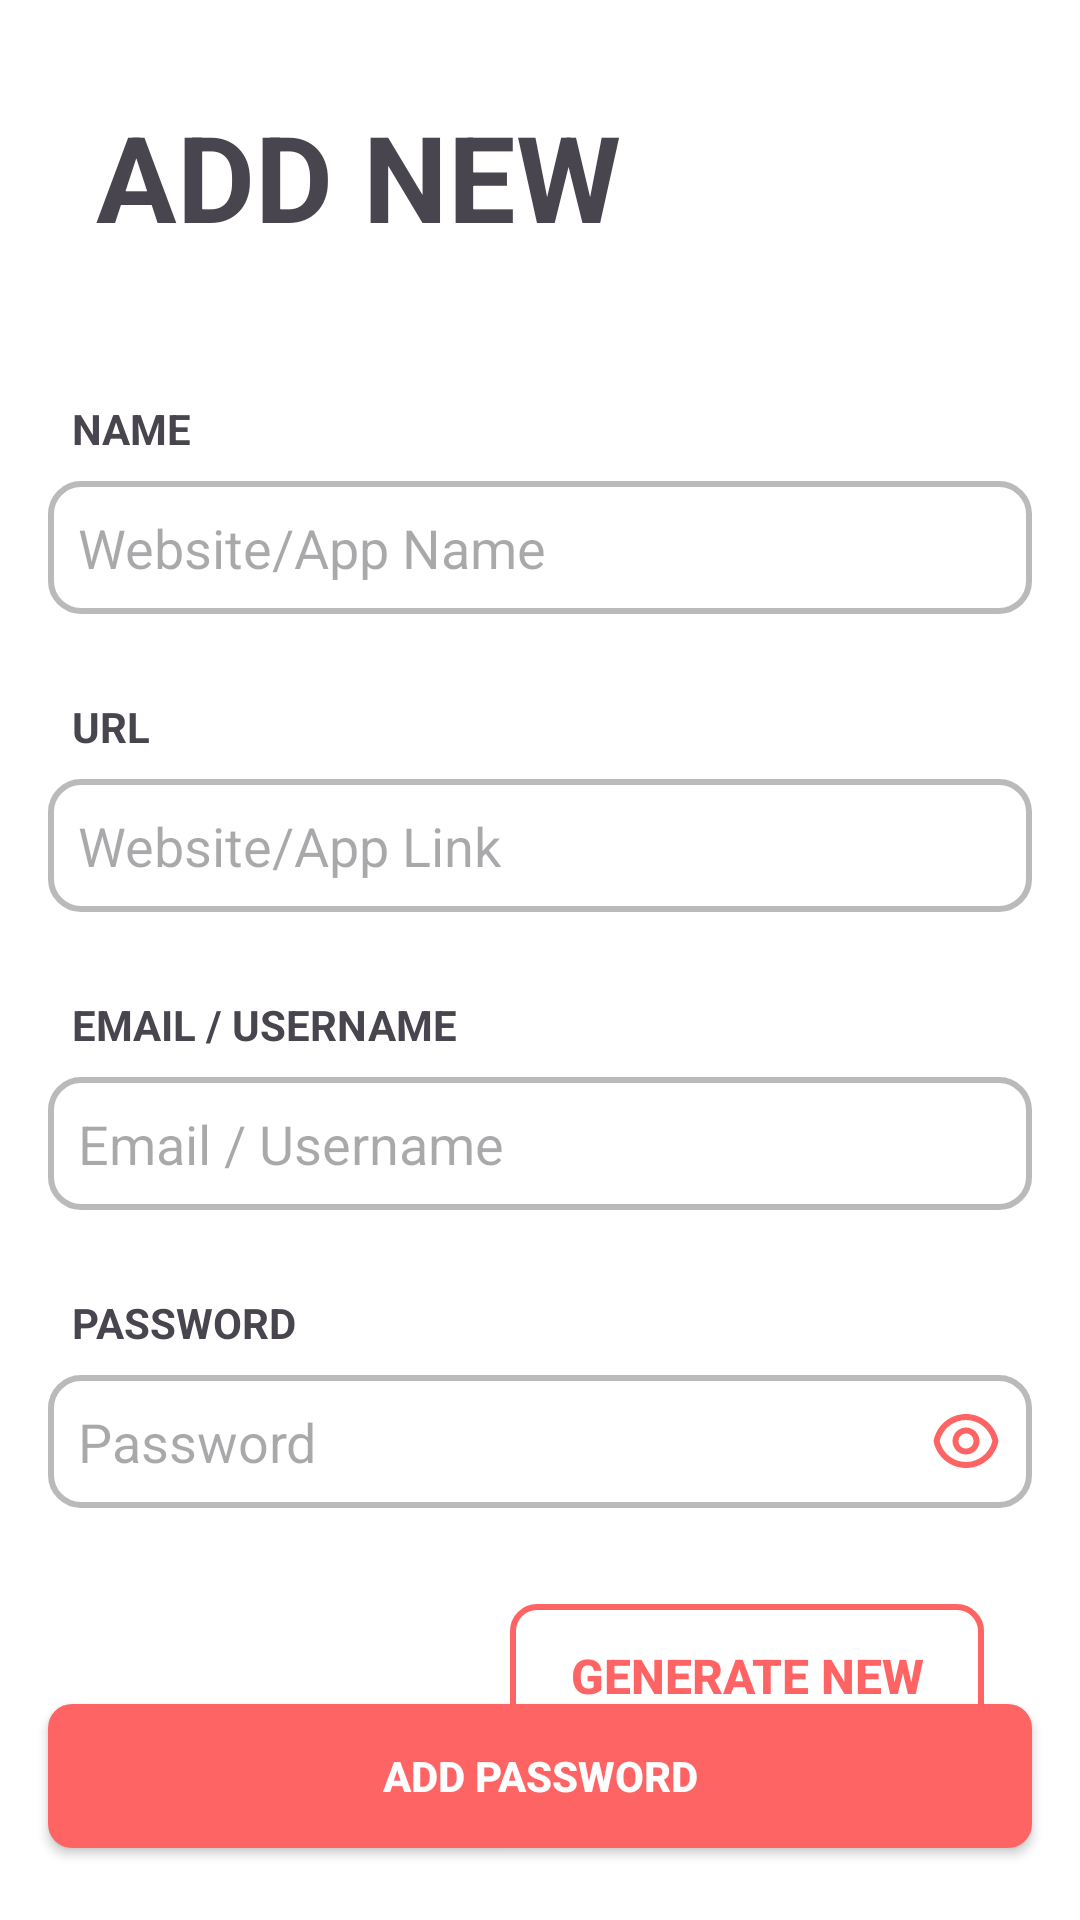

Write the Android layout XML for this screen, with the resource values it uses.
<!-- AndroidManifest.xml: application theme Theme.OnePass -->
<!-- res/layout/password_input_layout.xml -->
<?xml version="1.0" encoding="utf-8"?>
<androidx.constraintlayout.widget.ConstraintLayout xmlns:android="http://schemas.android.com/apk/res/android"
    xmlns:app="http://schemas.android.com/apk/res-auto"
    android:layout_width="match_parent"
    android:layout_height="match_parent"
    android:background="@color/background_color">

    <TextView
        android:id="@+id/screenTitle"
        android:layout_width="wrap_content"
        android:layout_height="wrap_content"
        android:layout_marginStart="32dp"
        android:layout_marginTop="32dp"
        android:text="@string/add_new"
        android:textAllCaps="true"
        android:textSize="40sp"
        android:textStyle="bold"
        app:layout_constraintEnd_toEndOf="parent"
        app:layout_constraintHorizontal_bias="0.0"
        app:layout_constraintStart_toStartOf="parent"
        app:layout_constraintTop_toTopOf="parent" />

    <TextView
        android:id="@+id/nameTitle"
        android:layout_width="wrap_content"
        android:layout_height="wrap_content"
        android:layout_marginStart="24dp"
        android:layout_marginTop="48dp"
        android:text="@string/name"
        android:textAllCaps="true"
        android:textStyle="bold"
        app:layout_constraintEnd_toEndOf="parent"
        app:layout_constraintHorizontal_bias="0.0"
        app:layout_constraintStart_toStartOf="parent"
        app:layout_constraintTop_toBottomOf="@+id/screenTitle" />

    <androidx.appcompat.widget.AppCompatEditText
        android:id="@+id/nameEditText"
        android:layout_width="match_parent"
        android:layout_height="wrap_content"
        android:layout_marginStart="16dp"
        android:layout_marginTop="8dp"
        android:layout_marginEnd="16dp"
        android:background="@drawable/input_field_background"
        android:hint="@string/website_app_name"
        android:inputType="text"
        android:padding="10dp"
        android:textCursorDrawable="@drawable/edittext_cursor"
        app:layout_constraintEnd_toEndOf="parent"
        app:layout_constraintHorizontal_bias="0.5"
        app:layout_constraintStart_toStartOf="parent"
        app:layout_constraintTop_toBottomOf="@+id/nameTitle" />

    <TextView
        android:id="@+id/urlTitle"
        android:layout_width="wrap_content"
        android:layout_height="wrap_content"
        android:layout_marginStart="24dp"
        android:layout_marginTop="28dp"
        android:text="@string/url"
        android:textAllCaps="true"
        android:textStyle="bold"
        app:layout_constraintEnd_toEndOf="parent"
        app:layout_constraintHorizontal_bias="0.0"
        app:layout_constraintStart_toStartOf="parent"
        app:layout_constraintTop_toBottomOf="@+id/nameEditText" />

    <androidx.appcompat.widget.AppCompatEditText
        android:id="@+id/urlEditText"
        android:layout_width="match_parent"
        android:layout_height="wrap_content"
        android:layout_marginStart="16dp"
        android:layout_marginTop="8dp"
        android:layout_marginEnd="16dp"
        android:background="@drawable/input_field_background"
        android:hint="@string/website_app_link"
        android:inputType="text"
        android:padding="10dp"
        android:textCursorDrawable="@drawable/edittext_cursor"
        app:layout_constraintEnd_toEndOf="parent"
        app:layout_constraintHorizontal_bias="0.5"
        app:layout_constraintStart_toStartOf="parent"
        app:layout_constraintTop_toBottomOf="@+id/urlTitle" />

    <TextView
        android:id="@+id/usernameTitle"
        android:layout_width="wrap_content"
        android:layout_height="wrap_content"
        android:layout_marginStart="24dp"
        android:layout_marginTop="28dp"
        android:text="@string/username"
        android:textAllCaps="true"
        android:textStyle="bold"
        app:layout_constraintEnd_toEndOf="parent"
        app:layout_constraintHorizontal_bias="0.0"
        app:layout_constraintStart_toStartOf="parent"
        app:layout_constraintTop_toBottomOf="@+id/urlEditText" />

    <androidx.appcompat.widget.AppCompatEditText
        android:id="@+id/usernameEditText"
        android:layout_width="match_parent"
        android:layout_height="wrap_content"
        android:layout_marginStart="16dp"
        android:layout_marginTop="8dp"
        android:layout_marginEnd="16dp"
        android:background="@drawable/input_field_background"
        android:hint="@string/username"
        android:inputType="text|textEmailAddress"
        android:padding="10dp"
        android:textCursorDrawable="@drawable/edittext_cursor"
        app:layout_constraintEnd_toEndOf="parent"
        app:layout_constraintHorizontal_bias="0.5"
        app:layout_constraintStart_toStartOf="parent"
        app:layout_constraintTop_toBottomOf="@+id/usernameTitle" />

    <TextView
        android:id="@+id/passwordTitle"
        android:layout_width="wrap_content"
        android:layout_height="wrap_content"
        android:layout_marginStart="24dp"
        android:layout_marginTop="28dp"
        android:text="@string/password"
        android:textAllCaps="true"
        android:textStyle="bold"
        app:layout_constraintEnd_toEndOf="parent"
        app:layout_constraintHorizontal_bias="0.0"
        app:layout_constraintStart_toStartOf="parent"
        app:layout_constraintTop_toBottomOf="@+id/usernameEditText" />

    <androidx.appcompat.widget.AppCompatEditText
        android:id="@+id/passwordEditText"
        android:layout_width="match_parent"
        android:layout_height="wrap_content"
        android:layout_marginStart="16dp"
        android:layout_marginTop="8dp"
        android:layout_marginEnd="16dp"
        android:background="@drawable/input_field_background"
        android:drawableEnd="@drawable/ic_eye_open"
        android:hint="@string/password"
        android:inputType="textPassword"
        android:padding="10dp"
        android:textCursorDrawable="@drawable/edittext_cursor"
        app:layout_constraintEnd_toEndOf="parent"
        app:layout_constraintHorizontal_bias="0.5"
        app:layout_constraintStart_toStartOf="parent"
        app:layout_constraintTop_toBottomOf="@+id/passwordTitle" />

    <androidx.appcompat.widget.AppCompatButton
        android:id="@+id/generateNewButton"
        android:layout_width="wrap_content"
        android:layout_height="wrap_content"
        android:layout_marginTop="32dp"
        android:layout_marginEnd="32dp"
        android:background="@drawable/border_button_background"
        android:paddingStart="20dp"
        android:paddingEnd="20dp"
        android:text="@string/generate_new"
        android:textColor="@color/default_color"
        android:textSize="16sp"
        android:textStyle="bold"
        app:layout_constraintEnd_toEndOf="parent"
        app:layout_constraintHorizontal_bias="1.0"
        app:layout_constraintStart_toStartOf="parent"
        app:layout_constraintTop_toBottomOf="@+id/passwordEditText" />

    <androidx.appcompat.widget.AppCompatButton
        android:id="@+id/addPasswordButton"
        android:layout_width="match_parent"
        android:layout_height="wrap_content"
        android:layout_marginStart="16dp"
        android:layout_marginEnd="16dp"
        android:layout_marginBottom="24dp"
        android:background="@drawable/fill_button_background"
        android:text="@string/add_password"
        android:textColor="#FFFFFF"
        android:textStyle="bold"
        app:layout_constraintBottom_toBottomOf="parent"
        app:layout_constraintEnd_toEndOf="parent"
        app:layout_constraintStart_toStartOf="parent" />
</androidx.constraintlayout.widget.ConstraintLayout>
<!-- resources referenced by this layout -->
<resources>
  <color name="background_color">#FFFFFF</color>
  <color name="default_color">#FF6464</color>
  <!-- drawable border_button_background (drawable) -->
  <?xml version="1.0" encoding="utf-8"?>
  <shape xmlns:android="http://schemas.android.com/apk/res/android"
      android:shape="rectangle">
  
      <corners android:radius="8dp" />
      <stroke
          android:width="2dp"
          android:color="@color/default_color" />
  
  </shape>
  <!-- drawable edittext_cursor (drawable) -->
  <?xml version="1.0" encoding="utf-8"?>
  <shape xmlns:android="http://schemas.android.com/apk/res/android">
      <size android:width="2dp" />
      <solid android:color="@color/span_color" />
  </shape>
  <!-- drawable fill_button_background (drawable) -->
  <?xml version="1.0" encoding="utf-8"?>
  <shape xmlns:android="http://schemas.android.com/apk/res/android"
      android:shape="rectangle">
  
      <solid android:color="@color/default_color" />
      <corners android:radius="8dp" />
  
  </shape>
  <!-- drawable ic_eye_open (drawable) -->
  <vector xmlns:android="http://schemas.android.com/apk/res/android"
      android:width="24dp"
      android:height="24dp"
      android:viewportWidth="24"
      android:viewportHeight="24">
      <group>
          <clip-path android:pathData="M0,0h24v24h-24z" />
          <path
              android:fillColor="@color/default_color"
              android:pathData="M12,3C17.392,3 21.878,6.88 22.819,12C21.879,17.12 17.392,21 12,21C6.608,21 2.122,17.12 1.181,12C2.121,6.88 6.608,3 12,3ZM12,19C14.04,19 16.018,18.307 17.613,17.035C19.207,15.764 20.323,13.988 20.777,12C20.321,10.013 19.205,8.24 17.611,6.97C16.016,5.7 14.038,5.009 12,5.009C9.962,5.009 7.984,5.7 6.389,6.97C4.795,8.24 3.679,10.013 3.223,12C3.677,13.988 4.793,15.764 6.387,17.035C7.982,18.307 9.961,19 12,19ZM12,16.5C10.807,16.5 9.662,16.026 8.818,15.182C7.974,14.338 7.5,13.193 7.5,12C7.5,10.807 7.974,9.662 8.818,8.818C9.662,7.974 10.807,7.5 12,7.5C13.193,7.5 14.338,7.974 15.182,8.818C16.026,9.662 16.5,10.807 16.5,12C16.5,13.193 16.026,14.338 15.182,15.182C14.338,16.026 13.193,16.5 12,16.5ZM12,14.5C12.663,14.5 13.299,14.237 13.768,13.768C14.237,13.299 14.5,12.663 14.5,12C14.5,11.337 14.237,10.701 13.768,10.232C13.299,9.763 12.663,9.5 12,9.5C11.337,9.5 10.701,9.763 10.232,10.232C9.763,10.701 9.5,11.337 9.5,12C9.5,12.663 9.763,13.299 10.232,13.768C10.701,14.237 11.337,14.5 12,14.5Z" />
      </group>
  </vector>
  <!-- drawable input_field_background (drawable) -->
  <?xml version="1.0" encoding="utf-8"?>
  <shape xmlns:android="http://schemas.android.com/apk/res/android"
      android:shape="rectangle">
  
      <corners android:radius="10dp" />
      <stroke
          android:width="2dp"
          android:color="@color/stroke_color" />
  
  </shape>
  <string name="add_new">Add new</string>
  <string name="add_password">Add password</string>
  <string name="generate_new">Generate new</string>
  <string name="name">name</string>
  <string name="password">Password</string>
  <string name="url">url</string>
  <string name="username">Email / Username</string>
  <string name="website_app_link">Website/App Link</string>
  <string name="website_app_name">Website/App Name</string>
  <style name="Theme.OnePass" parent="Base.Theme.OnePass">
          <item name="background">@color/background_color</item>
          <item name="colorControlActivated">@android:color/transparent</item>
      </style>
  <color name="span_color">#545974</color>
  <style name="Base.Theme.OnePass" parent="Theme.Material3.DayNight.NoActionBar">
          
          
      </style>
</resources>
